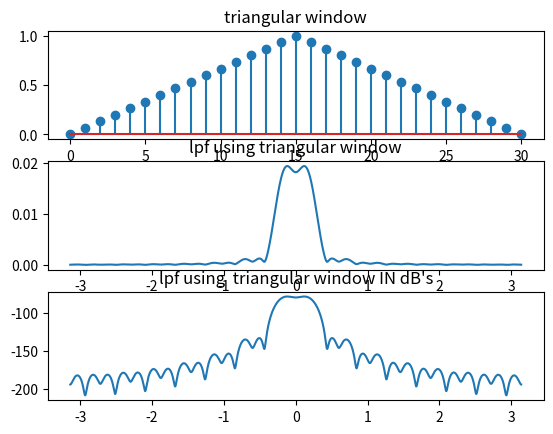

Write the Python code that produced this figure.
import numpy as np
import matplotlib.pyplot as plt
import cmath as c
t=np.arange(-100,100,0.1)
x1=(np.sinc(t/4))
h=0.25*x1
M=31
t1=np.arange(0,31,1)
W=[]
f=[]
for n in range(0,M,1):
	x=((M-1.0)/2.0)
	k=np.abs(n-x)
	p=float(((2.0*k)/(M-1.0)))
	s=1.0-(p)
	W=np.append(W,s)
l=100
for k in range(0,M,1):
	p=h[k+l]*W[k]
	f=np.append(f,p)
n1=len(f)
j=c.sqrt(-1)
p=np.pi
N=10000
y=[]
w=np.linspace(-3.14,3.14,N)
for i in range(0,N):
	sum=0
	for n in range(0,n1,1):
		sum=sum+f[n]*(np.exp(-j*w[i]*n))
	y=np.append(y,sum)
w=np.linspace(-3.14,3.14,N)
plt.subplot(3,1,1)
plt.stem(t1,W)
plt.title("triangular window")
plt.subplot(3,1,2)
plt.plot(w,np.abs(y))
plt.title("lpf using triangular window")
w=np.linspace(-3.14,3.14,N)
x1=np.abs(y)
x2=20*np.log(x1)
plt.subplot(3,1,3)
plt.plot(w,x2)
plt.title("lpf using  triangular window IN dB's")
plt.show()


